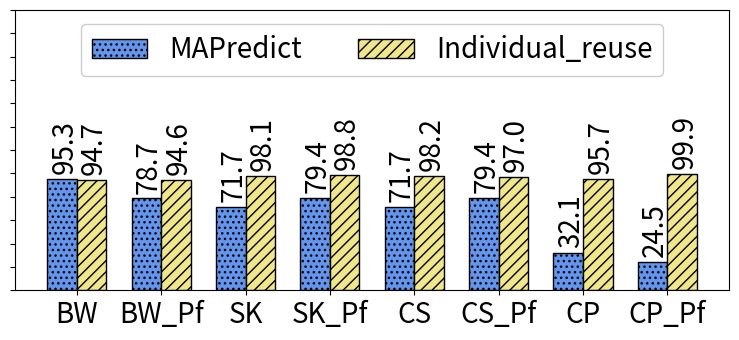

Reproduce this figure in Python.
import random
import matplotlib
import matplotlib.pyplot as plt
from matplotlib import style

import numpy as np
import matplotlib.patches as mpatches



def autolabel(rects, xpos='center'):
    """
    Attach a text label above each bar in *rects*, displaying its height.

    *xpos* indicates which side to place the text w.r.t. the center of
    the bar. It can be one of the following {'center', 'right', 'left'}.
    """

    xpos = xpos.lower()  # normalize the case of the parameter
    ha = {'center': 'center', 'right': 'left', 'left': 'right'}
    offset = {'center': 0.5, 'right': 0.57, 'left': 0.43}  # x_txt = x + w*off

    for rect in rects:
        height = rect.get_height()
        ax.text(rect.get_x() + rect.get_width()*offset[xpos] + .03, height + 4,
                '{}'.format(height), ha=ha[xpos], va='bottom', fontsize=20, rotation=90)


def average(lst):
    return sum(lst) / len(lst)



#plt.rcdefaults()
fig, ax = plt.subplots()

fig.set_size_inches(7.5, 3.5)




#stride = ['stride-1', 'stride-2', 'stride-4', 'stride-8', 'stride-16', 'stride-32', 'stride-64', 'stride-128', 'stride-256', 'stride-512', 'stride-1024', 'stride-2048', 'stride-4096', 'stride-8192']
#stride = ['MAPInt', 'literature', 'BW_no_pref', 'BW_pref', 'SL_no_pref', 'SL_pref', 'CL_no_pref', 'CL_pref']
#stride = ['BW', 'BW_Pref', 'SK', 'SK_pref', 'CS', 'CS_pref', 'CP', 'CP_pref']
stride = ['BW', 'BW_Pf', 'SK', 'SK_Pf', 'CS', 'CS_Pf', 'CP', 'CP_Pf']

#stride = ['BW_no_pref', 'BW_Pref', 'SK_no_pref', 'SK_pref', 'CS_no_pref', 'CS_pref', 'CP_no_pref', 'CP_pref']

mapr=[95.3101043330511, 78.7016557954816, 71.6890368938188, 79.4437128944134, 71.6890368938188, 79.4437128944134, 32.1122980870215, 24.5260870712568]

#Here lit means the corrected results
#
#
lit=[94.7103434724552, 94.6297431281576, 98.0897308123935, 98.7615042635082, 98.177610635759, 97.0360885136902, 95.6535956134869, 99.9241483420006]



mapr=np.round(mapr, 1)
lit=np.round(lit, 1)

#total=[8388608, 8388608, 9441832, 9310190, 8837973, 9382619, 9266269, 9326488]
#total = np.array(total) / 1000000

map_no_pref = np.array([mapr[0],mapr[2], mapr[4]])
map_pref = np.array([mapr[1],mapr[3], mapr[5]])

lit_no_pref = np.array([lit[0],lit[2], lit[4]])
lit_pref = np.array([lit[1],lit[3], lit[5]])


#mapint=total[0]
#literature=total[1]
#i=0
#mapint_accuracy=np.arange(6)
#literature_accuracy=np.arange(6)
#for x in total:
#    if i > 1: 
#    	mapint_accuracy[i-2]=100-abs((x-mapint)/x*100)
#    	literature_accuracy[i-2]=100-abs((x-literature)/x*100)
#    i=i+1

#def average(lst):
#    return sum(lst) / len(lst)


print("MAPredict provided {:.1f}".format(average(map_no_pref))+"\% and {:.1f}".format(average(map_pref))+"\% average accuracy in all processors when prefetching is disabled and enabled, respectively.")


print("On the other hand, the model from literature provided {:.1f}".format(average(lit_no_pref))+"\% and {:.1f}".format(average(lit_pref))+"\% average accuracy in all processors when prefetching is disabled and enabled, respectively.")

# where the highest accuracy is {:.1f}".format(max(literature_accuracy))+"\%  and the lowest accuracy is {:.1f}".format(min(literature_accuracy))+"\%")
##the highest accuracy is {:.1f}".format(max(mapint_accuracy))+"\%  and the lowest accuracy is {:.1f}".format(min(mapint_accuracy))+"\%.")

#print("On the other hand, the model from literature provided {:.1f}".format(average(literature_accuracy))+"\% average accuracy in all processors where the highest accuracy is {:.1f}".format(max(literature_accuracy))+"\%  and the lowest accuracy is {:.1f}".format(min(literature_accuracy))+"\%")
#print("MAPInt provided {:.1f}".format(average(mapint_accuracy)))+"\% accuracy, Sky Lake showed {:.1f}".format((100-average(slake)))+"\% accuracy, and Cascade Lake showed {:.1f}".format((100-average(slake)))+"\% accuracy")


#print("accurcy")
#print("Broadwell showed {:.1f}".format((100-average(bwell)))+"\% accuracy, Sky Lake showed {:.1f}".format((100-average(slake)))+"\% accuracy, and Cascade Lake showed {:.1f}".format((100-average(slake)))+"\% accuracy")


barwidth=.35
# Set position of bar on X axis
#r1 = np.arange(len(bwell))
#r2 = [x + barwidth for x in r1]
#r3 = [x + barwidth for x in r2]


x_pos = np.arange(len(stride))  # the label locations
barwidth1=.25
#barwidth=.15
# Set position of bar on X axis
r1 = np.arange(len(stride))
r2 = [x + barwidth for x in r1]


#ax.barh(x_pos, read, hatch='....', color='white', edgecolor='black')
#rects1 = plt.bar(x, traffic, .8, hatch='....', color='white', edgecolor='black')
rects1=ax.bar(r1, mapr, width=barwidth, hatch='...', color='cornflowerblue', edgecolor='black', label="MAPredict")
rects2=ax.bar(r2, lit, width=barwidth, hatch='///', color='khaki', edgecolor='black', label="Individual_reuse")

#plt.legend(handlelength=3, fontsize=12)

plt.legend(loc="upper center", handlelength=2, fontsize=20, ncol=4, framealpha=1)


#plt.legend(loc="upper right", fontsize=12)


#ax.set_ylabel('Accuracy', fontsize=16)
#ax.set_xlabel('Stride', fontsize=16)

plt.yticks(np.arange(0, max(mapr)+160, 20))

#plt.title('', fontsize=18)
#ax.set_xticks(x_pos)

plt.yticks(fontsize=14)
#plt.yticks(np.arange(0, 100, 10), fontsize=14)
#ax.get_yaxis().get_major_formatter().set_scientific(False)

ax.set_yticklabels([])


#plt.xticks([ + barwidth for r in range(len(stride))], stride, fontsize=12, rotation=90)
plt.xticks([r + barwidth/2 for r in range(len(mapr))], stride, fontsize=20, rotation=0)

#plt.xticks(rotation=45, fontsize=14)

#ax.set_xticklabels(stride, fontsize=12)

autolabel(rects1, "center")
autolabel(rects2, "center")



#ax.invert_yaxis()
plt.tight_layout()

plt.show()
fig.savefig('xsbench.png', dpi=100)

# Example data
